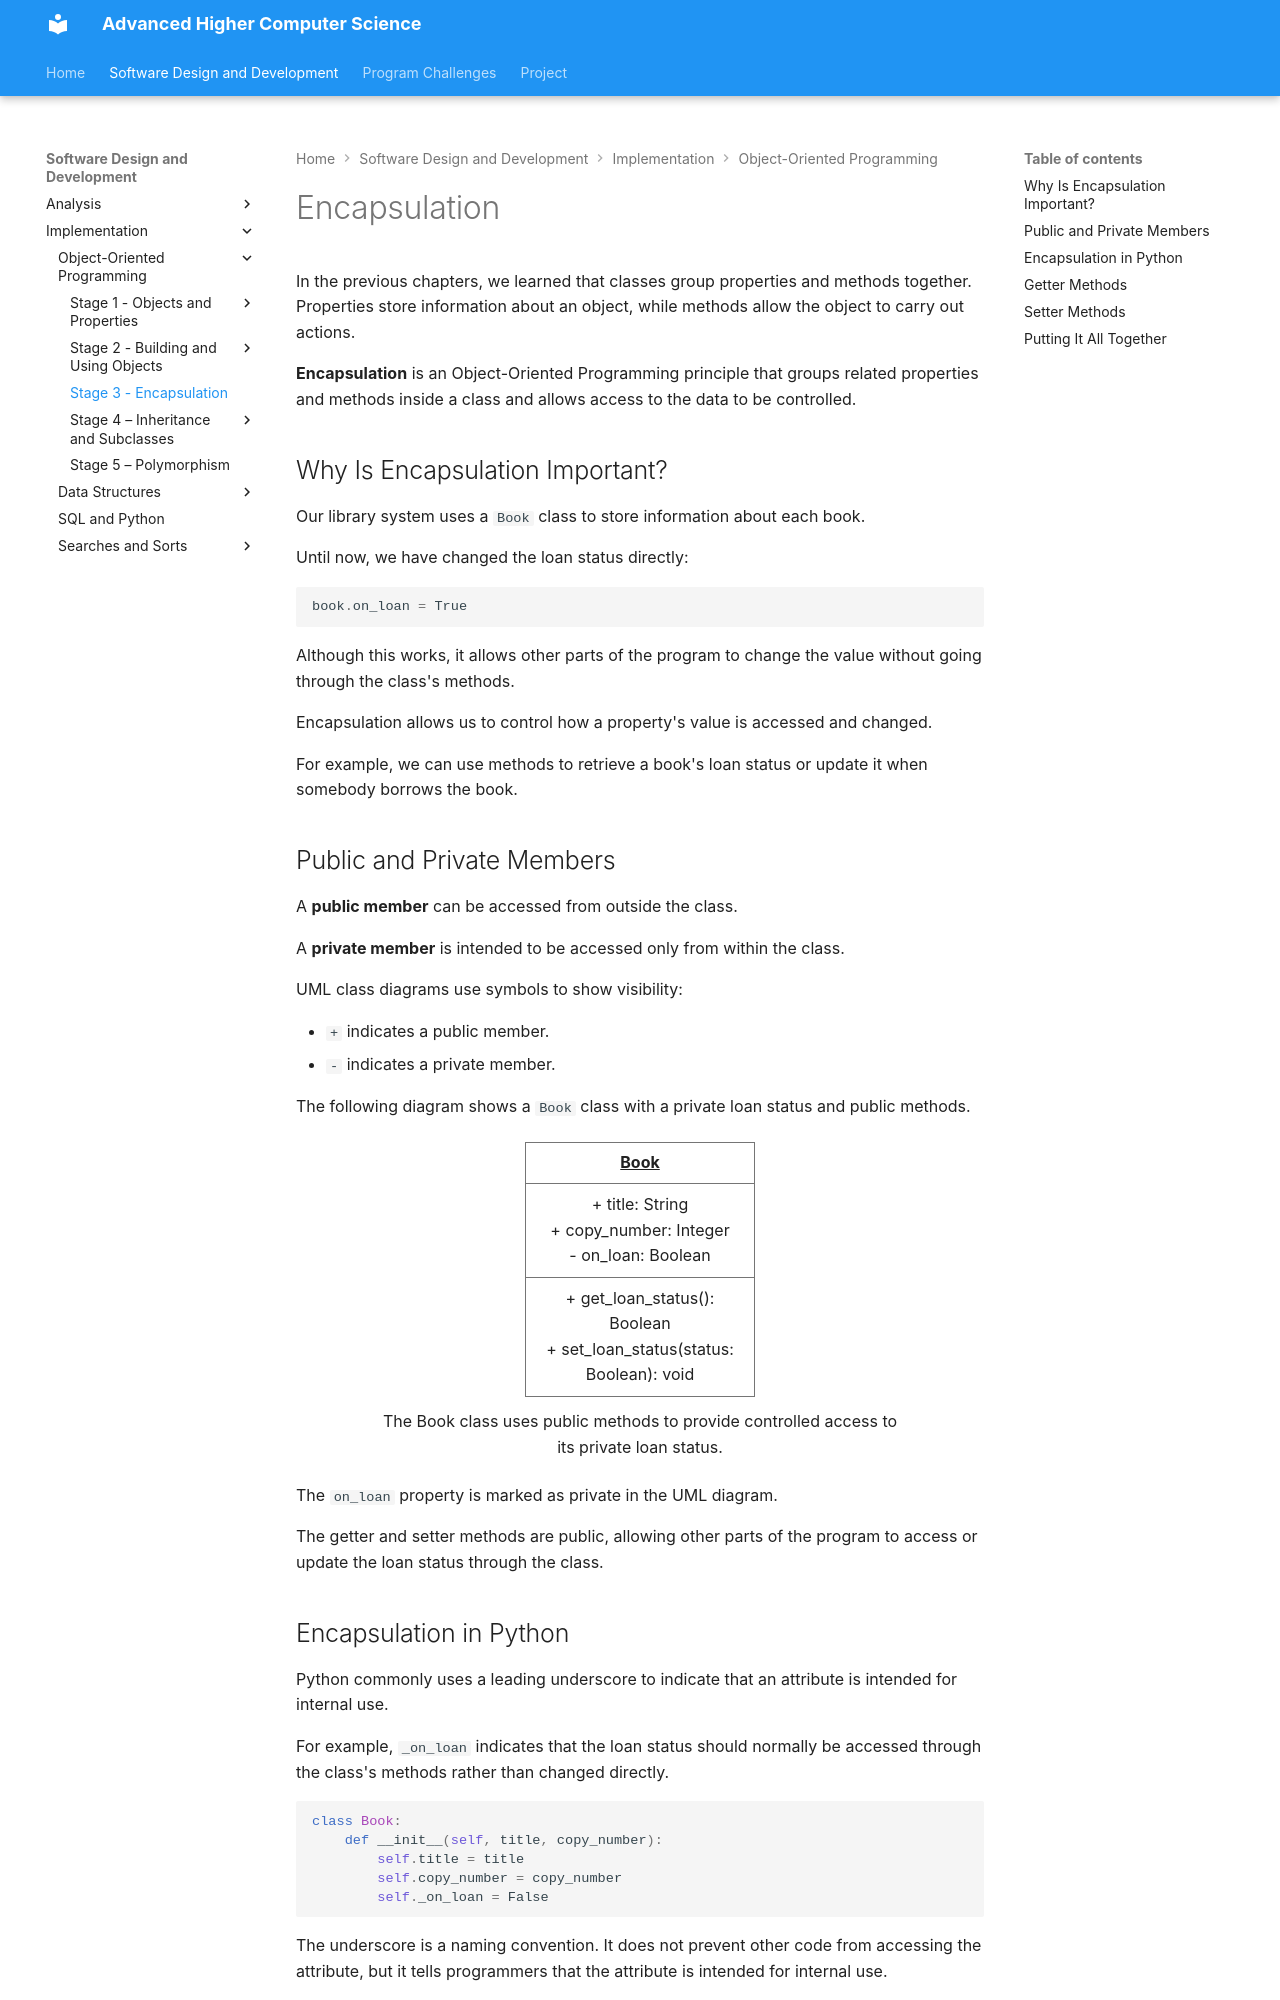

repository: Mr-Wood-CS/Advanced-Higher · page: 01-SDD/03-Implementation/01-OOP/1.7-encapsulation/index.html · generator: mkdocs

# Encapsulation

In the previous chapters, we learned that classes group properties and methods together. Properties store information about an object, while methods allow the object to carry out actions.

**Encapsulation** is an Object-Oriented Programming principle that groups related properties and methods inside a class and allows access to the data to be controlled.

## Why Is Encapsulation Important?

Our library system uses a `Book` class to store information about each book.

Until now, we have changed the loan status directly:

```python
book.on_loan = True
```

Although this works, it allows other parts of the program to change the value without going through the class's methods.

Encapsulation allows us to control how a property's value is accessed and changed.

For example, we can use methods to retrieve a book's loan status or update it when somebody borrows the book.

## Public and Private Members

A **public member** can be accessed from outside the class.

A **private member** is intended to be accessed only from within the class.

UML class diagrams use symbols to show visibility:

- `+` indicates a public member.
- `-` indicates a private member.

The following diagram shows a `Book` class with a private loan status and public methods.

<figure class="object-diagram" aria-labelledby="book-encapsulation-caption">
  <div class="object-diagram__row">
    <div class="object-diagram__item">
      <div class="object-diagram__box">
        <div class="object-diagram__name">Book</div>
        <div class="object-diagram__properties">
          <div>+ title: String</div>
          <div>+ copy_number: Integer</div>
          <div>- on_loan: Boolean</div>
        </div>
        <div class="object-diagram__properties">
          <div>+ get_loan_status(): Boolean</div>
          <div>+ set_loan_status(status: Boolean): void</div>
        </div>
      </div>
    </div>
  </div>
  <figcaption id="book-encapsulation-caption">The Book class uses public methods to provide controlled access to its private loan status.</figcaption>
</figure>

The `on_loan` property is marked as private in the UML diagram.

The getter and setter methods are public, allowing other parts of the program to access or update the loan status through the class.
